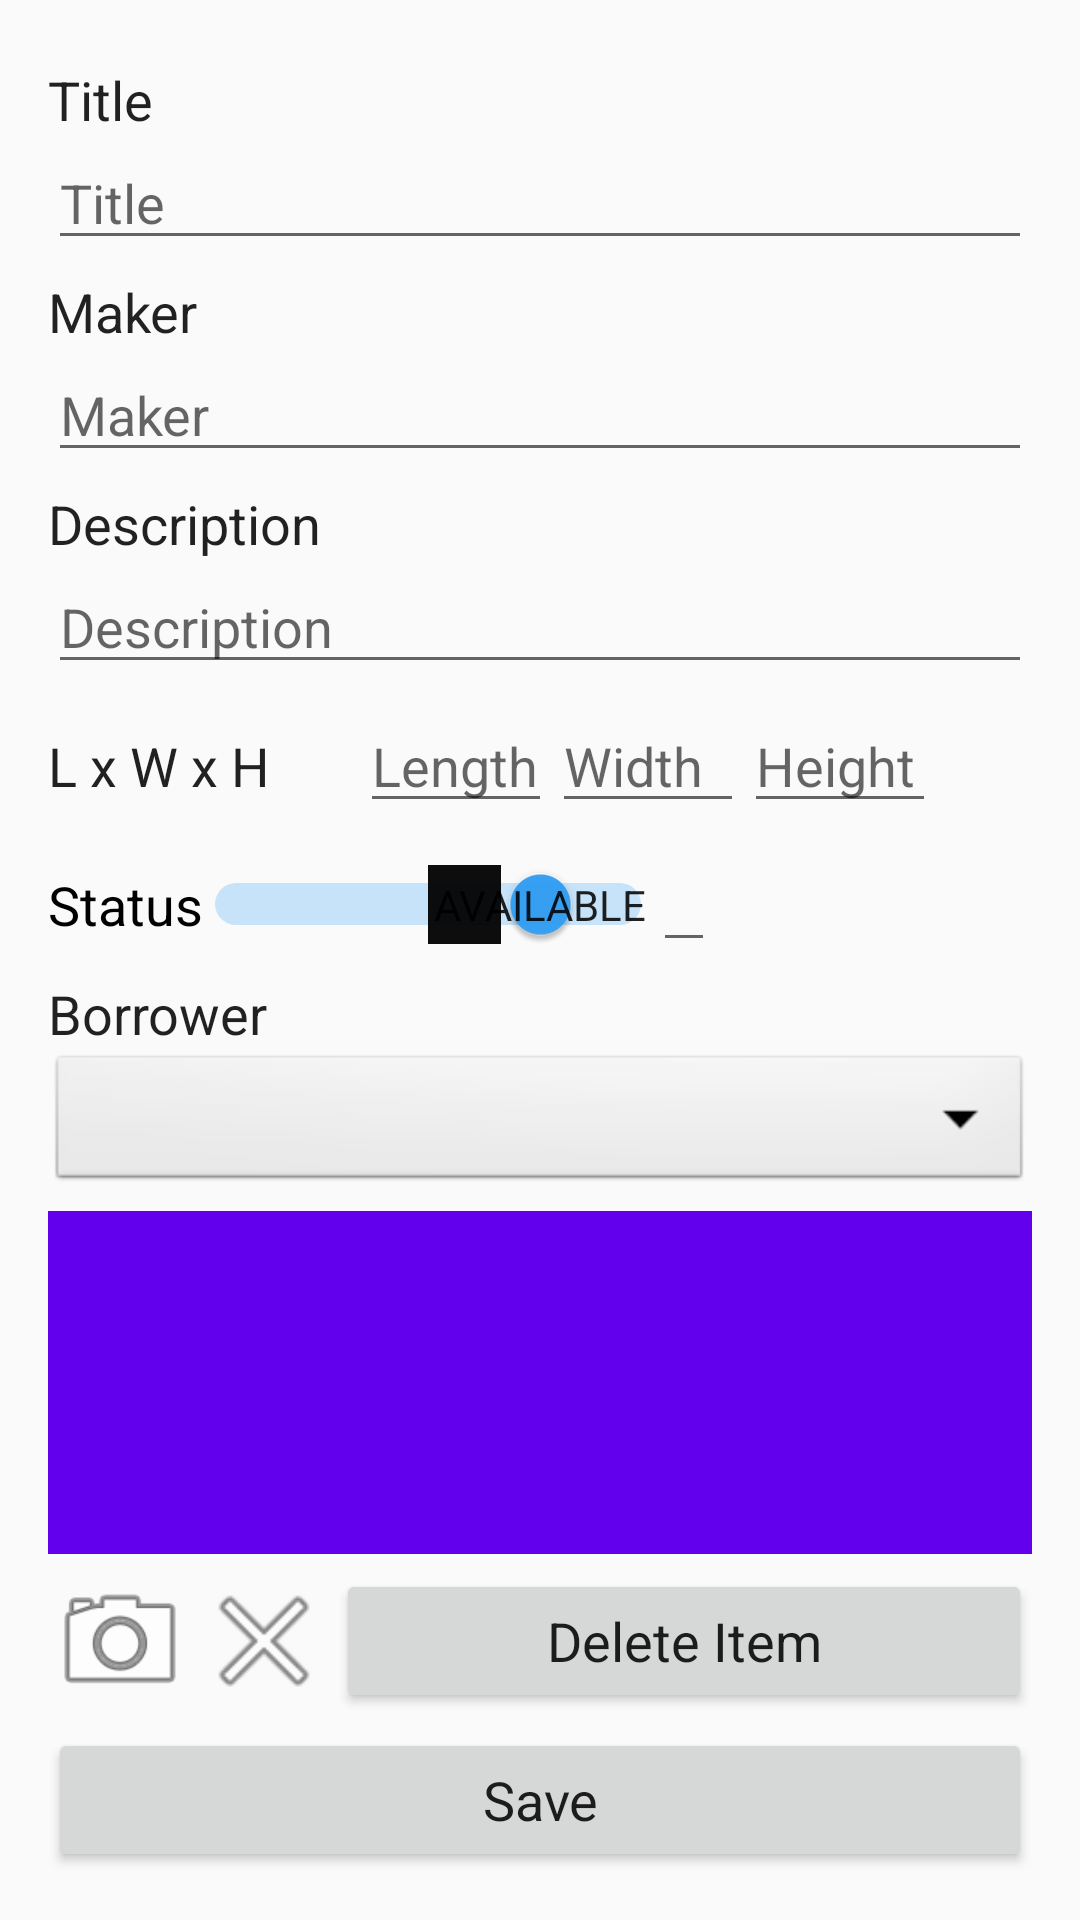

The Android layout XML behind this screen, and the referenced resources:
<!-- AndroidManifest.xml: application theme AppTheme -->
<!-- res/layout/activity_edit_item.xml -->
<?xml version="1.0" encoding="utf-8"?>
<LinearLayout xmlns:android="http://schemas.android.com/apk/res/android"
    xmlns:tools="http://schemas.android.com/tools"
    android:layout_width="match_parent"
    android:layout_height="match_parent"
    android:paddingBottom="16dp"
    android:paddingLeft="16dp"
    android:paddingRight="16dp"
    android:paddingTop="16dp"
    tools:context="com.example.shareapp.EditItemActivity"
    android:orientation="vertical">

    <LinearLayout
        android:orientation="horizontal"
        android:layout_width="fill_parent"
        android:layout_height="wrap_content"
        android:layout_gravity="center_horizontal"
        android:layout_marginTop="5dp">

        <TextView
            android:id="@+id/title_tv"
            android:layout_width="104dp"
            android:layout_height="wrap_content"
            android:text="@string/title_hint"
            android:gravity="center_vertical"
            android:textAppearance="@android:style/TextAppearance.Medium" />

    </LinearLayout>

    <EditText
        android:id="@+id/title"
        android:layout_width="fill_parent"
        android:layout_height="wrap_content"
        android:hint="@string/title_hint"
        android:inputType="text"
        android:maxLength="24"
        android:textAppearance="@android:style/TextAppearance.Medium" />

    <LinearLayout
        android:orientation="horizontal"
        android:layout_width="fill_parent"
        android:layout_gravity="center"
        android:layout_height="wrap_content"
        android:layout_marginTop="5dp">

        <TextView
            android:id="@+id/maker_tv"
            android:layout_width="104dp"
            android:layout_height="wrap_content"
            android:text="@string/maker_hint"
            android:gravity="center_vertical"
            android:textAppearance="@android:style/TextAppearance.Medium" />

    </LinearLayout>

    <EditText
        android:id="@+id/maker"
        android:layout_width="fill_parent"
        android:layout_height="wrap_content"
        android:hint="@string/maker_hint"
        android:inputType="text"
        android:maxLength="24"
        android:textAppearance="@android:style/TextAppearance.Medium" />

    <LinearLayout
        android:orientation="horizontal"
        android:layout_width="fill_parent"
        android:layout_gravity="center"
        android:layout_height="wrap_content"
        android:layout_marginTop="5dp">

        <TextView
            android:id="@+id/description_tv"
            android:layout_width="104dp"
            android:layout_height="wrap_content"
            android:text="@string/description_hint"
            android:gravity="center_vertical"
            android:textAppearance="@android:style/TextAppearance.Medium"/>

    </LinearLayout>

    <EditText
        android:id="@+id/description"
        android:layout_width="fill_parent"
        android:layout_height="wrap_content"
        android:hint="@string/description_hint"
        android:inputType="text"
        android:maxLength="24"
        android:textAppearance="@android:style/TextAppearance.Medium" />

    <LinearLayout
        android:orientation="horizontal"
        android:layout_width="fill_parent"
        android:layout_gravity="center"
        android:layout_height="wrap_content"
        android:layout_marginTop="5dp">

        <TextView
            android:id="@+id/dimensions_tv"
            android:layout_width="104dp"
            android:layout_height="wrap_content"
            android:text="@string/dimensions_hint"
            android:gravity="center_vertical"
            android:textAppearance="@android:style/TextAppearance.Medium"/>

        <EditText
            android:id="@+id/length"
            android:layout_width="64dp"
            android:layout_height="wrap_content"
            android:hint="@string/length_hint"
            android:inputType="numberDecimal"
            android:textAppearance="@android:style/TextAppearance.Medium"
            android:maxLength="24"/>

        <EditText
            android:id="@+id/width"
            android:layout_width="64dp"
            android:layout_height="wrap_content"
            android:hint="@string/width_hint"
            android:inputType="numberDecimal"
            android:textAppearance="@android:style/TextAppearance.Medium"
            android:maxLength="24" />

        <EditText
            android:id="@+id/height"
            android:layout_width="64dp"
            android:layout_height="wrap_content"
            android:hint="@string/height_hint"
            android:inputType="numberDecimal"
            android:textAppearance="@android:style/TextAppearance.Medium"
            android:maxLength="24" />
    </LinearLayout>

    <LinearLayout
        android:orientation="horizontal"
        android:layout_width="fill_parent"
        android:layout_gravity="center"
        android:layout_height="wrap_content"
        android:layout_marginTop="5dp">

        <Switch
            android:id="@+id/available_switch"
            android:layout_width="wrap_content"
            android:layout_height="wrap_content"
            android:checked="true"
            android:onClick="toggleSwitch"
            android:showText="true"
            android:text="@string/status_hint"
            android:textAppearance="@android:style/TextAppearance.Medium"
            android:textOff="@string/toggle_borrowed"
            android:textOn="@string/toggle_available" />


        <EditText
            android:id="@+id/invisible"
            android:layout_width="wrap_content"
            android:layout_height="wrap_content"
            android:gravity="center_vertical"
            android:textAppearance="@android:style/TextAppearance.Medium" />

    </LinearLayout>


    <LinearLayout
        android:orientation="horizontal"
        android:layout_width="fill_parent"
        android:layout_height="wrap_content"
        android:layout_gravity="center_horizontal"
        android:layout_marginTop="5dp">

        <TextView
            android:id="@+id/borrower_tv"
            android:layout_width="104dp"
            android:layout_height="wrap_content"
            android:gravity="center_vertical"
            android:text="@string/borrower_hint"
            android:textAppearance="@android:style/TextAppearance.Medium"/>

    </LinearLayout>

    <Spinner
        android:id="@+id/borrower_spinner"
        android:layout_width="match_parent"
        android:layout_height="wrap_content"
        android:background="@android:drawable/btn_dropdown"
        android:spinnerMode="dropdown" />

    <ImageView
        android:id="@+id/image_view"
        android:layout_width="fill_parent"
        android:layout_height="0dp"
        android:layout_weight="0.5"
        android:gravity="center"
        android:layout_marginTop="5dp"
        android:layout_gravity="center_horizontal"
        android:background="@color/colorPrimary"
        android:label="@string/image_icon"/>

    <LinearLayout
        android:orientation="horizontal"
        android:layout_width="fill_parent"
        android:layout_height="wrap_content"
        android:layout_gravity="center_horizontal"
        android:layout_marginTop="5dp">

        <ImageButton
            android:id="@+id/add_image_button"
            android:layout_width="48dp"
            android:layout_height="48dp"
            android:onClick="addPhoto"
            android:layout_gravity="center"
            android:background="@android:drawable/ic_menu_camera" />


        <ImageButton
            android:id="@+id/cancel_image_button"
            android:layout_width="48dp"
            android:layout_height="48dp"
            android:onClick="deletePhoto"
            android:layout_gravity="center"
            android:background="@android:drawable/ic_menu_close_clear_cancel" />

        <Button
            android:id="@+id/delete_item"
            android:layout_width="fill_parent"
            android:layout_height="wrap_content"
            android:layout_gravity="center"
            android:gravity="center"
            android:onClick="deleteItem"
            android:text="@string/delete_item"
            android:textAppearance="@android:style/TextAppearance.Medium"/>
    </LinearLayout>

    <LinearLayout
        android:orientation="horizontal"
        android:layout_width="fill_parent"
        android:layout_gravity="center"
        android:layout_height="wrap_content"
        android:layout_marginTop="5dp">

        <Button
            android:id="@+id/save_button"
            android:layout_width="0dp"
            android:layout_height="wrap_content"
            android:layout_weight="0.25"
            android:onClick="saveItem"
            android:text="@string/save"
            android:layout_gravity="center_horizontal"
            android:textAppearance="@android:style/TextAppearance.Medium"/>

    </LinearLayout>
</LinearLayout>
<!-- resources referenced by this layout -->
<resources>
  <string name="borrower_hint">Borrower</string>
  <string name="delete_item">Delete Item</string>
  <string name="description_hint">Description</string>
  <string name="dimensions_hint">L x W x H</string>
  <string name="height_hint">Height</string>
  <string name="image_icon">Image Icon</string>
  <string name="length_hint">Length</string>
  <string name="maker_hint">Maker</string>
  <string name="save">Save</string>
  <string name="status_hint">Status</string>
  <string name="title_hint">Title</string>
  <string name="toggle_available">Available</string>
  <string name="toggle_borrowed">Borrowed</string>
  <string name="width_hint">Width</string>
  <style name="AppTheme" parent="Theme.AppCompat.Light.DarkActionBar">
          
          <item name="colorPrimary">#F21185E1</item>
          <item name="colorPrimaryDark">#F20F6DB8</item>
          <item name="colorAccent">#F22E9EF6</item>
      </style>
  <!-- not gathered from this repository: default colours our renderer supplied (Android Studio template values) -->
  <color name="colorPrimary">#FF6200EE</color>
</resources>
